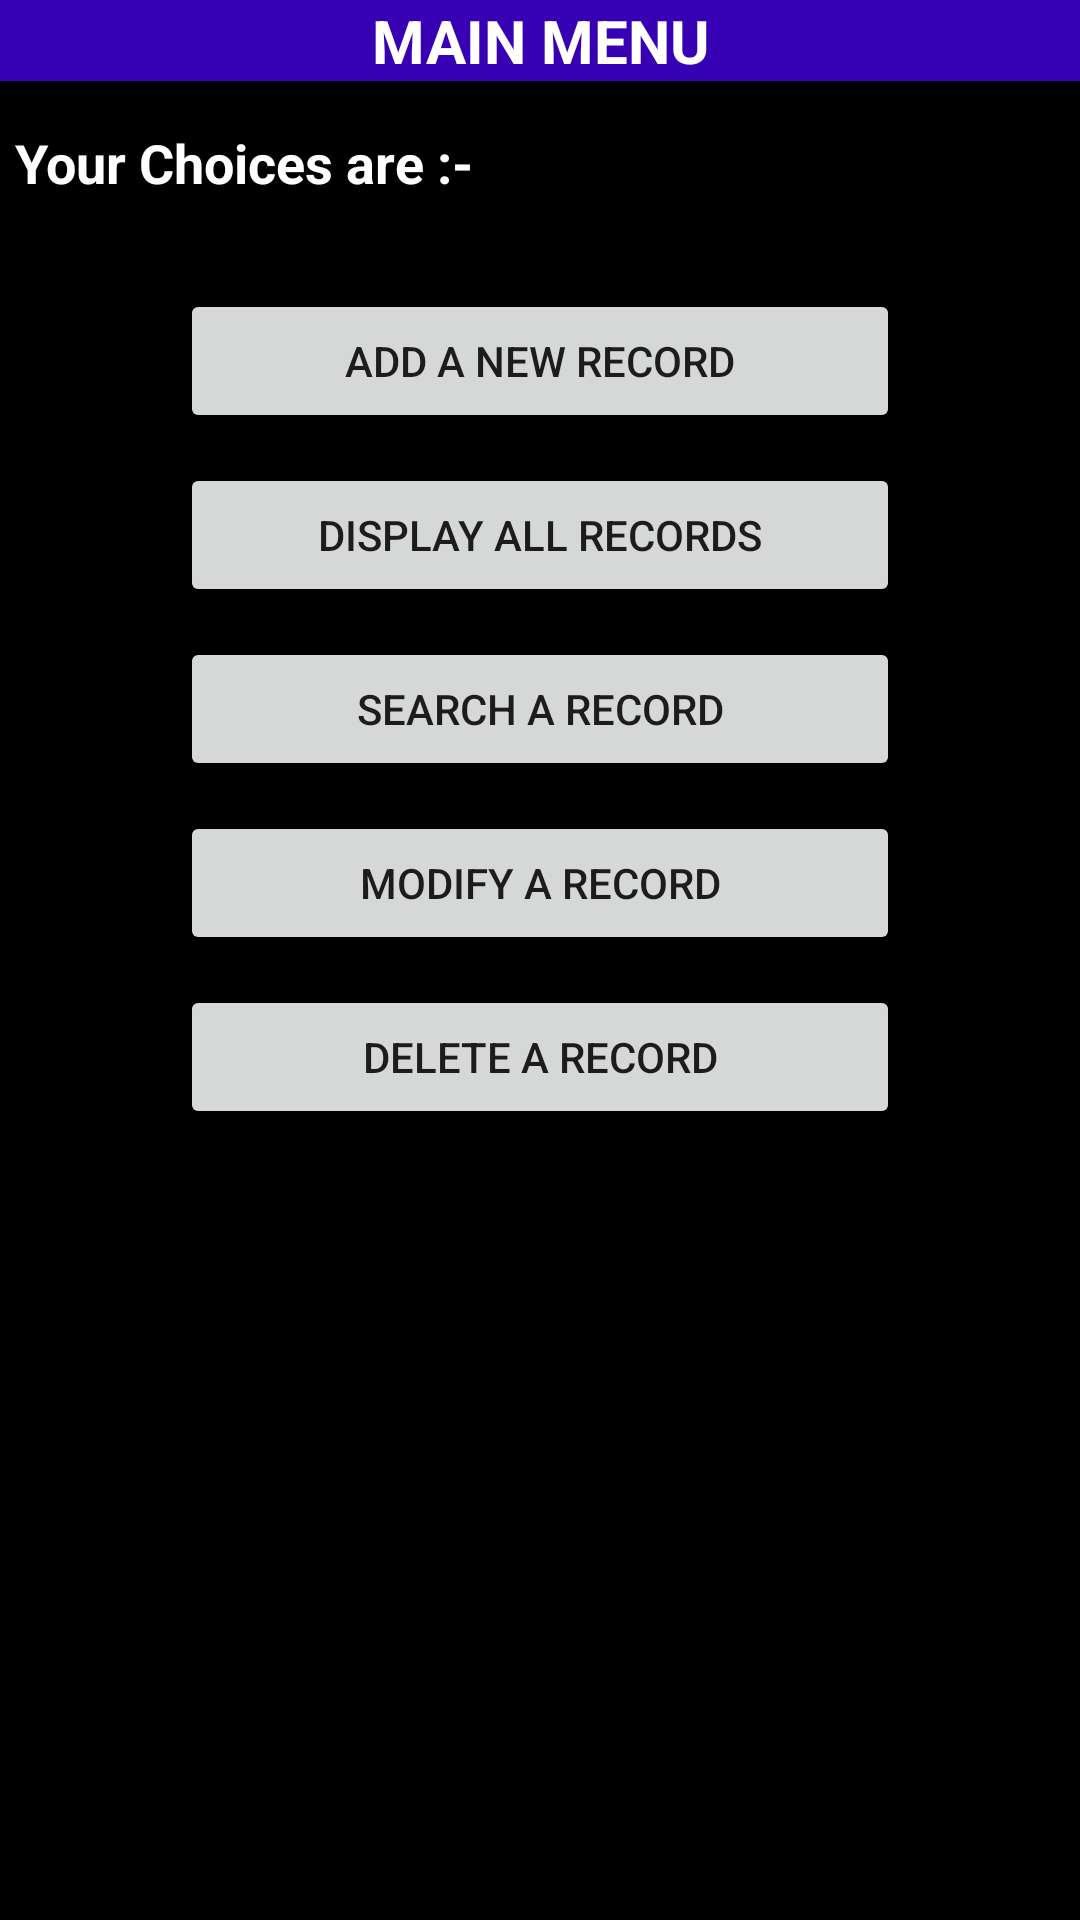

This screen was rendered from an Android layout file. Write that file and the resources it references.
<!-- AndroidManifest.xml: application theme AppTheme -->
<!-- res/layout/activity_main.xml -->
<?xml version="1.0" encoding="utf-8"?>
<LinearLayout xmlns:android="http://schemas.android.com/apk/res/android"
    xmlns:app="http://schemas.android.com/apk/res-auto"
    xmlns:tools="http://schemas.android.com/tools"
    android:id="@+id/activity_main"
    android:layout_width="match_parent"
    android:layout_height="match_parent"
    android:background="@android:color/black"
    android:orientation="vertical"
    tools:context=".MainActivity">

    <TextView
        android:id="@+id/textView4"
        android:layout_width="match_parent"
        android:layout_height="wrap_content"
        android:background="@color/colorPrimaryDark"
        android:gravity="center_horizontal"
        android:text="MAIN MENU"
        android:textColor="@android:color/background_light"
        android:textSize="20sp"
        android:textStyle="bold" />

    <TextView
        android:id="@+id/tvMain"
        android:layout_width="match_parent"
        android:layout_height="wrap_content"
        android:layout_marginLeft="5dp"
        android:layout_marginRight="15dp"
        android:layout_marginTop="15dp"
        android:text="@string/menu"
        android:textColor="@android:color/background_light"
        android:textSize="18sp"
        android:textStyle="bold" />

    <Button
        android:id="@+id/button8"
        android:layout_width="match_parent"
        android:layout_height="wrap_content"
        android:layout_marginBottom="0dp"
        android:layout_marginLeft="60dp"
        android:layout_marginRight="60dp"
        android:layout_marginTop="30dp"
        android:onClick="button_1"
        android:text="@string/add" />

    <Button
        android:id="@+id/button"
        android:layout_width="match_parent"
        android:layout_height="wrap_content"
        android:layout_marginLeft="60dp"
        android:layout_marginRight="60dp"
        android:layout_marginTop="10dp"
        android:onClick="button_2"
        android:text="@string/disp" />

    <Button
        android:id="@+id/button9"
        android:layout_width="match_parent"
        android:layout_height="wrap_content"
        android:layout_marginLeft="60dp"
        android:layout_marginRight="60dp"
        android:layout_marginTop="10dp"
        android:onClick="button_3"
        android:text="@string/search" />

    <Button
        android:id="@+id/button10"
        android:layout_width="match_parent"
        android:layout_height="wrap_content"
        android:layout_marginLeft="60dp"
        android:layout_marginRight="60dp"
        android:layout_marginTop="10dp"
        android:onClick="button_4"
        android:text="@string/mod_main" />

    <Button
        android:id="@+id/button11"
        android:layout_width="match_parent"
        android:layout_height="wrap_content"
        android:layout_marginLeft="60dp"
        android:layout_marginRight="60dp"
        android:layout_marginTop="10dp"
        android:onClick="button_5"
        android:text="@string/del" />

</LinearLayout>
<!-- resources referenced by this layout -->
<resources>
  <string name="add">ADD A NEW RECORD</string>
  <string name="del">DELETE A RECORD</string>
  <string name="disp">DISPLAY ALL RECORDS</string>
  <string name="menu">Your Choices are :-
                          </string>
  <string name="mod_main">MODIFY A RECORD</string>
  <string name="search">SEARCH A RECORD</string>
  <style name="AppTheme" parent="Theme.AppCompat.Light.NoActionBar">
          
          <item name="colorPrimary">@color/colorPrimary</item>
          <item name="colorPrimaryDark">@color/colorPrimaryDark</item>
          <item name="colorAccent">@color/colorAccent</item>
          <item name="android:windowNoTitle">true</item>
          <item name="android:windowContentOverlay">@null</item>
      </style>
  <!-- not gathered from this repository: default colours our renderer supplied (Android Studio template values) -->
  <color name="colorPrimary">#FF6200EE</color>
  <color name="colorPrimaryDark">#FF3700B3</color>
  <color name="colorAccent">#FF03DAC5</color>
</resources>
